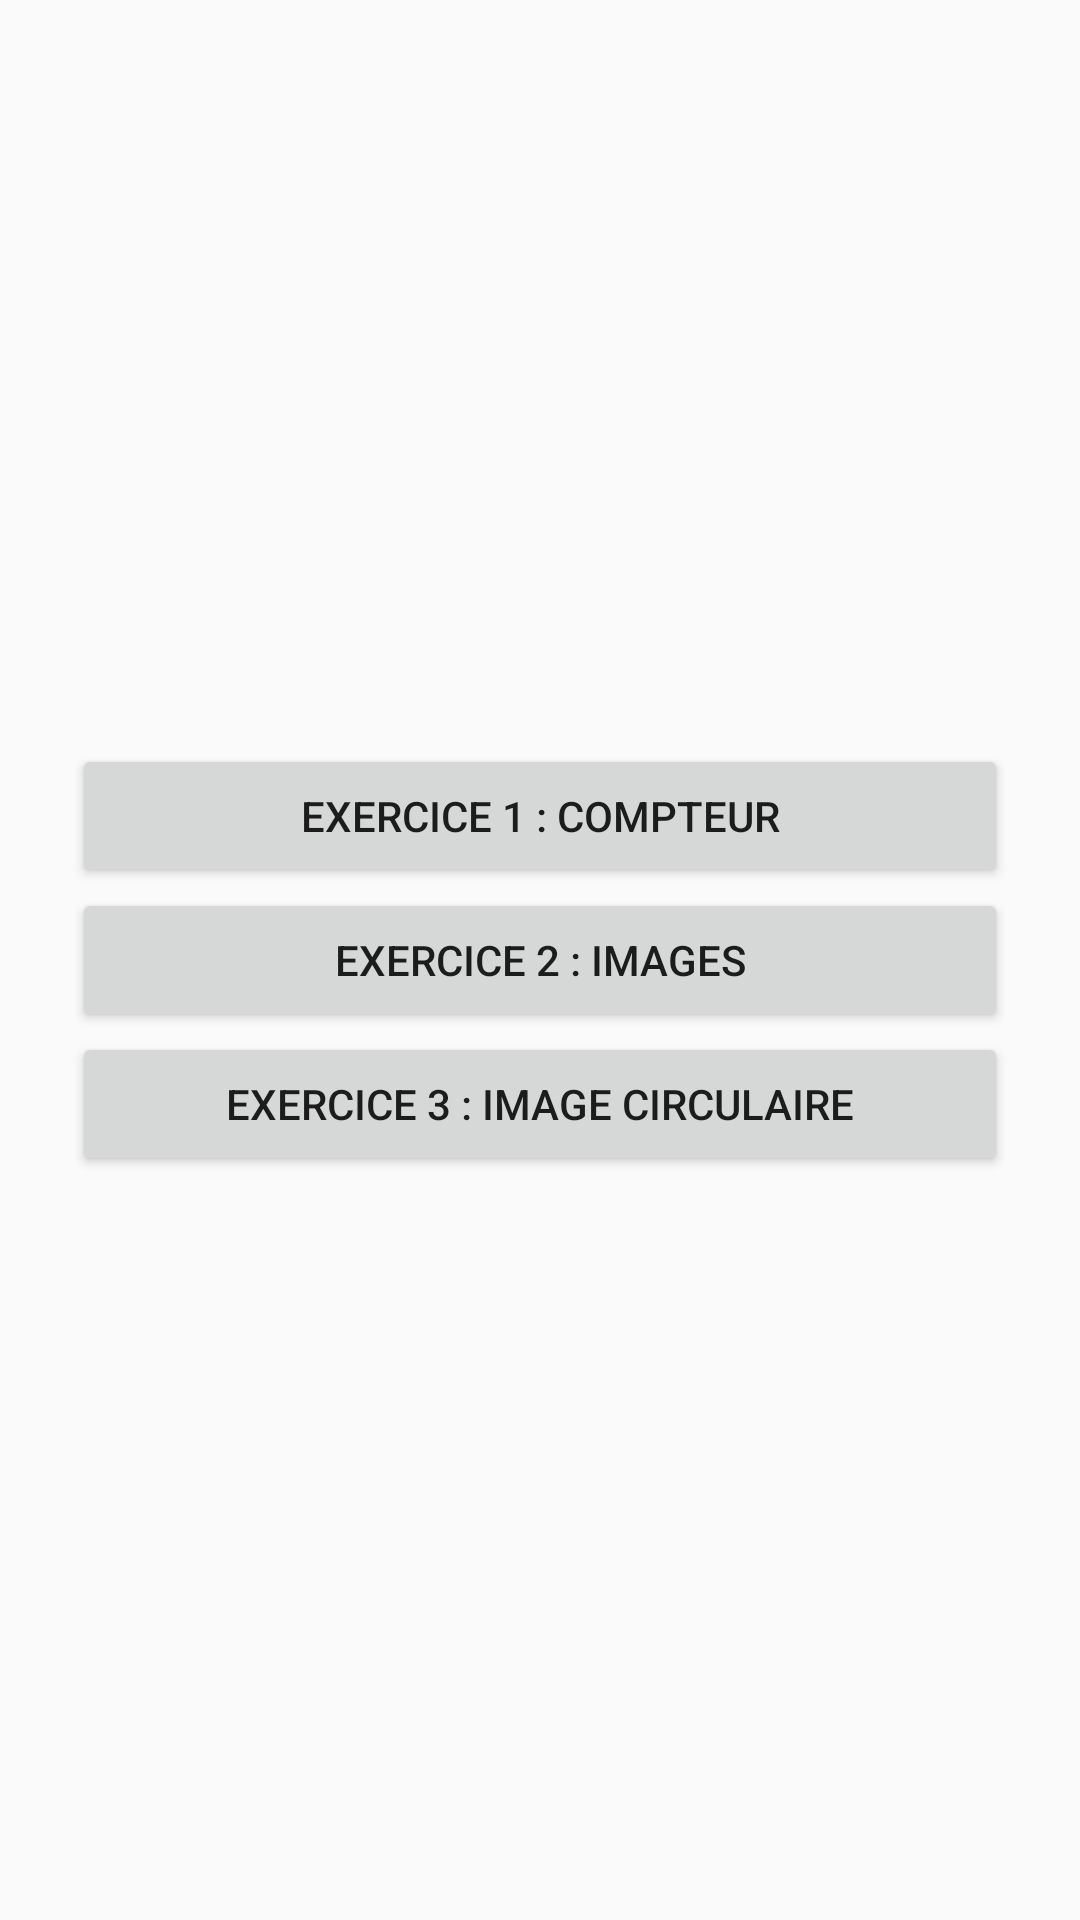

Layout XML and referenced resources for this Android screen:
<!-- AndroidManifest.xml: application theme Theme.AppCompat.DayNight.DarkActionBar -->
<!-- res/layout/activity_main.xml -->
<?xml version="1.0" encoding="utf-8"?>
<LinearLayout xmlns:android="http://schemas.android.com/apk/res/android"
    android:layout_width="match_parent"
    android:layout_height="match_parent"
    android:gravity="center"
    android:orientation="vertical"
    android:padding="24dp">

    <Button
        android:id="@+id/btnEx1"
        android:layout_width="match_parent"
        android:layout_height="wrap_content"
        android:text="Exercice 1 : Compteur" />

    <Button
        android:id="@+id/btnEx2"
        android:layout_width="match_parent"
        android:layout_height="wrap_content"
        android:text="Exercice 2 : Images" />

    <Button
        android:id="@+id/btnEx3"
        android:layout_width="match_parent"
        android:layout_height="wrap_content"
        android:text="Exercice 3 : Image circulaire" />
</LinearLayout>
<!-- resources referenced by this layout -->
<resources>

</resources>
